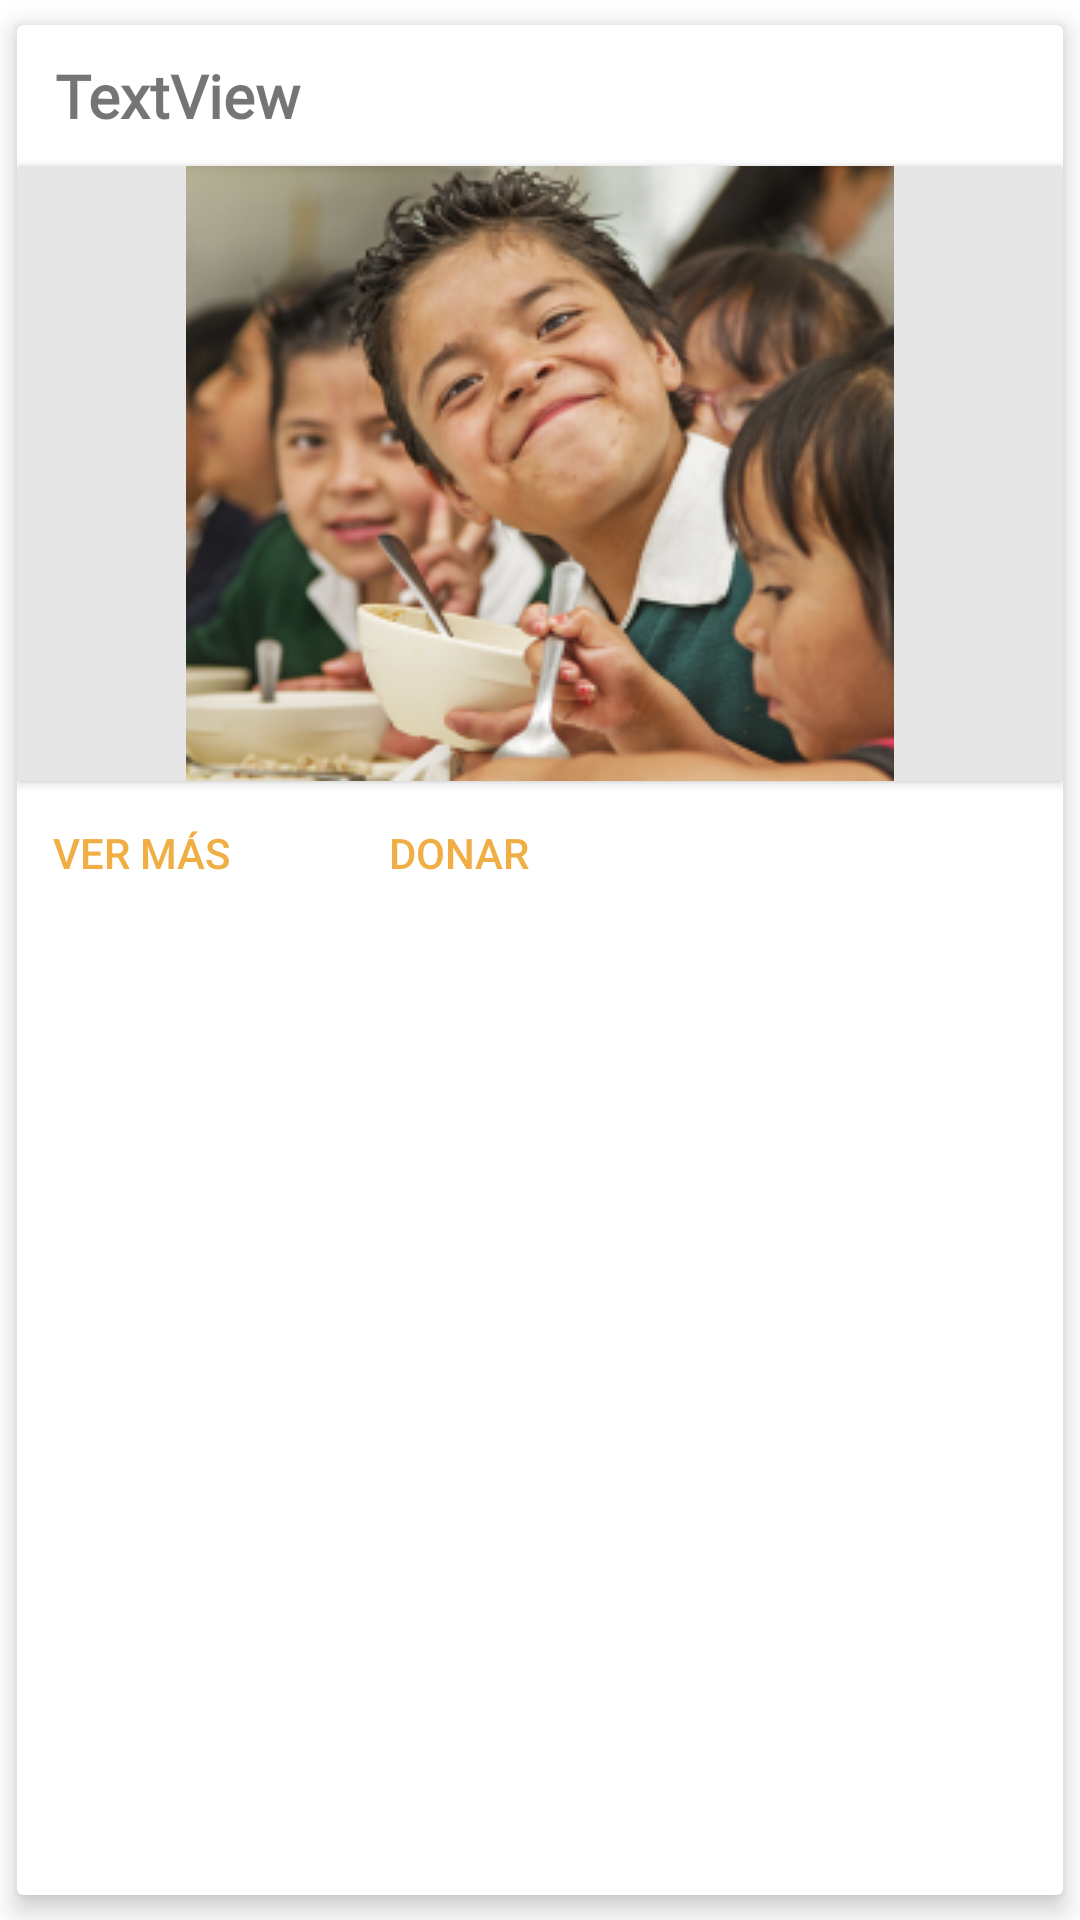

The Android layout XML behind this screen, and the referenced resources:
<!-- AndroidManifest.xml: application theme Theme.DibujandoUnManana -->
<!-- res/layout/renglon_campania.xml -->
<?xml version="1.0" encoding="utf-8"?>
<androidx.cardview.widget.CardView xmlns:android="http://schemas.android.com/apk/res/android"
    xmlns:app="http://schemas.android.com/apk/res-auto"
    xmlns:tools="http://schemas.android.com/tools"
    android:layout_width="match_parent"
    android:layout_height="wrap_content"
    app:cardBackgroundColor="@color/white"
    app:cardElevation="5dp"
    app:cardUseCompatPadding="true">

    <LinearLayout
        android:id="@+id/layoutRenglonCampania"
        android:layout_width="match_parent"
        android:layout_height="match_parent"
        android:orientation="vertical">

        <Space
            android:layout_width="match_parent"
            android:layout_height="10dp" />

        <LinearLayout
            android:layout_width="match_parent"
            android:layout_height="wrap_content"
            android:orientation="horizontal">

            <Space
                android:layout_width="wrap_content"
                android:layout_height="wrap_content"
                android:layout_weight="0.05" />

            <TextView
                android:id="@+id/tvTituloCampania"
                android:layout_width="wrap_content"
                android:layout_height="wrap_content"
                android:layout_weight="1"
                android:fontFamily="@font/libre_baskerville_bold"
                android:text="TextView"
                android:textSize="20sp"
                android:textStyle="bold" />
        </LinearLayout>

        <Space
            android:layout_width="match_parent"
            android:layout_height="10dp" />

        <androidx.cardview.widget.CardView
            android:layout_width="match_parent"
            android:layout_height="wrap_content"
            app:cardBackgroundColor="@color/borde_imagen">

            <ImageView
                android:id="@+id/ivCampania"
                android:layout_width="match_parent"
                android:layout_height="wrap_content"
                android:src="@drawable/nino"
                app:srcCompat="@drawable/fdum_logo_completo"
                tools:srcCompat="@drawable/fdum_logo_completo" />
        </androidx.cardview.widget.CardView>

        <LinearLayout
            android:layout_width="match_parent"
            android:layout_height="wrap_content"
            android:orientation="horizontal">

            <Button
                android:id="@+id/btnVerMasCampania"
                style="?android:attr/borderlessButtonStyle"
                android:layout_width="wrap_content"
                android:layout_height="wrap_content"
                android:layout_weight="1"
                android:backgroundTint="@color/white"
                android:insetTop="0dp"
                android:insetBottom="0dp"
                android:text="VER MÁS"
                android:textAlignment="viewStart"
                android:textColor="@color/secundario" />

            <Button
                android:id="@+id/btnDonarCapania"
                style="?android:attr/borderlessButtonStyle"
                android:layout_width="wrap_content"
                android:layout_height="wrap_content"
                android:layout_weight="1"
                android:backgroundTint="@color/white"
                android:insetTop="0dp"
                android:insetBottom="0dp"
                android:text="DONAR"
                android:textAlignment="viewStart"
                android:textColor="@color/secundario" />

            <Space
                android:layout_width="100dp"
                android:layout_height="wrap_content"
                android:layout_weight="1" />
        </LinearLayout>

    </LinearLayout>
</androidx.cardview.widget.CardView>
<!-- resources referenced by this layout -->
<resources>
  <color name="borde_imagen">#E6E6E6</color>
  <color name="secundario">#F0AE44</color>
  <color name="white">#FFFFFFFF</color>
  <!-- drawable fdum_logo_completo: png bitmap (drawable, 16609 bytes) -->
  <!-- drawable nino: jpg bitmap (drawable, 141342 bytes) -->
  <style name="Theme.DibujandoUnManana" parent="Theme.MaterialComponents.DayNight.DarkActionBar">
          
          <item name="colorPrimary">@color/red_700</item>
          <item name="colorPrimaryVariant">@color/red_700</item>
          <item name="colorOnPrimary">@color/white</item>
          
          <item name="colorSecondary">@color/teal_200</item>
          <item name="colorSecondaryVariant">@color/teal_700</item>
          <item name="colorOnSecondary">@color/black</item>
          
          <item name="android:statusBarColor" tools:targetApi="l">?attr/colorPrimaryVariant</item>
          
      </style>
  <color name="red_700">#C40011</color>    // Status bar
  <color name="teal_200">#CF0012</color>
  <color name="teal_700">#CF0012</color>
  <color name="black">#FF000000</color>
</resources>
